Dataset: dataset (GitHub, andreshl/redc_CNN). Classes: enemy, not enemy.

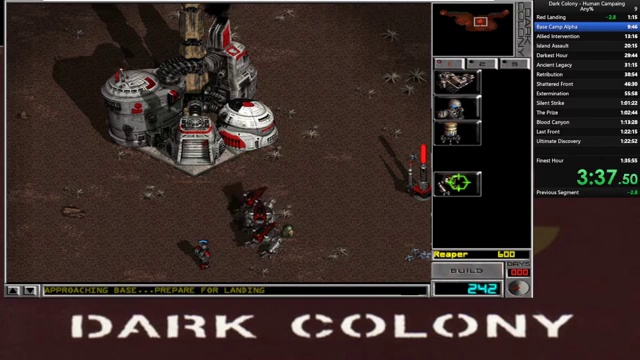
Label: not enemy

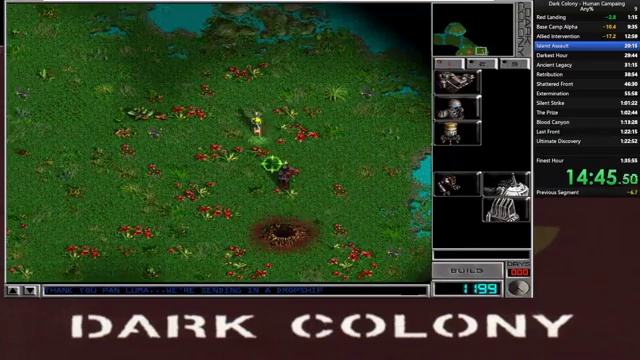
Label: enemy

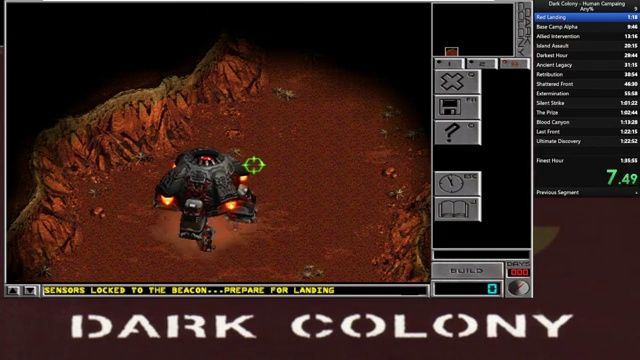
Label: not enemy

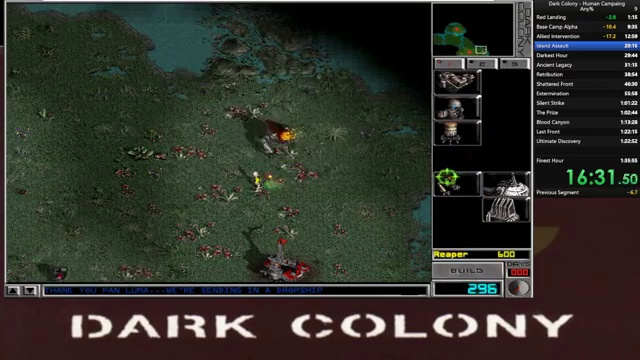
Label: enemy

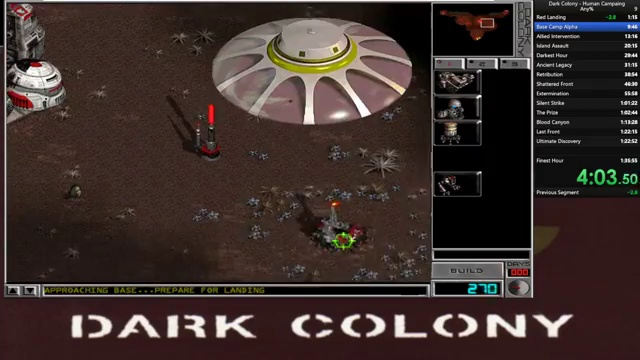
Label: not enemy

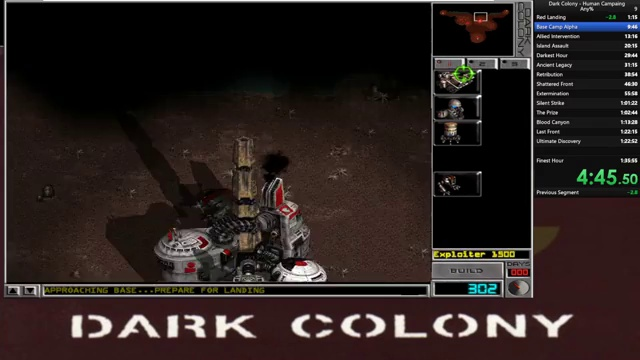
Label: not enemy
